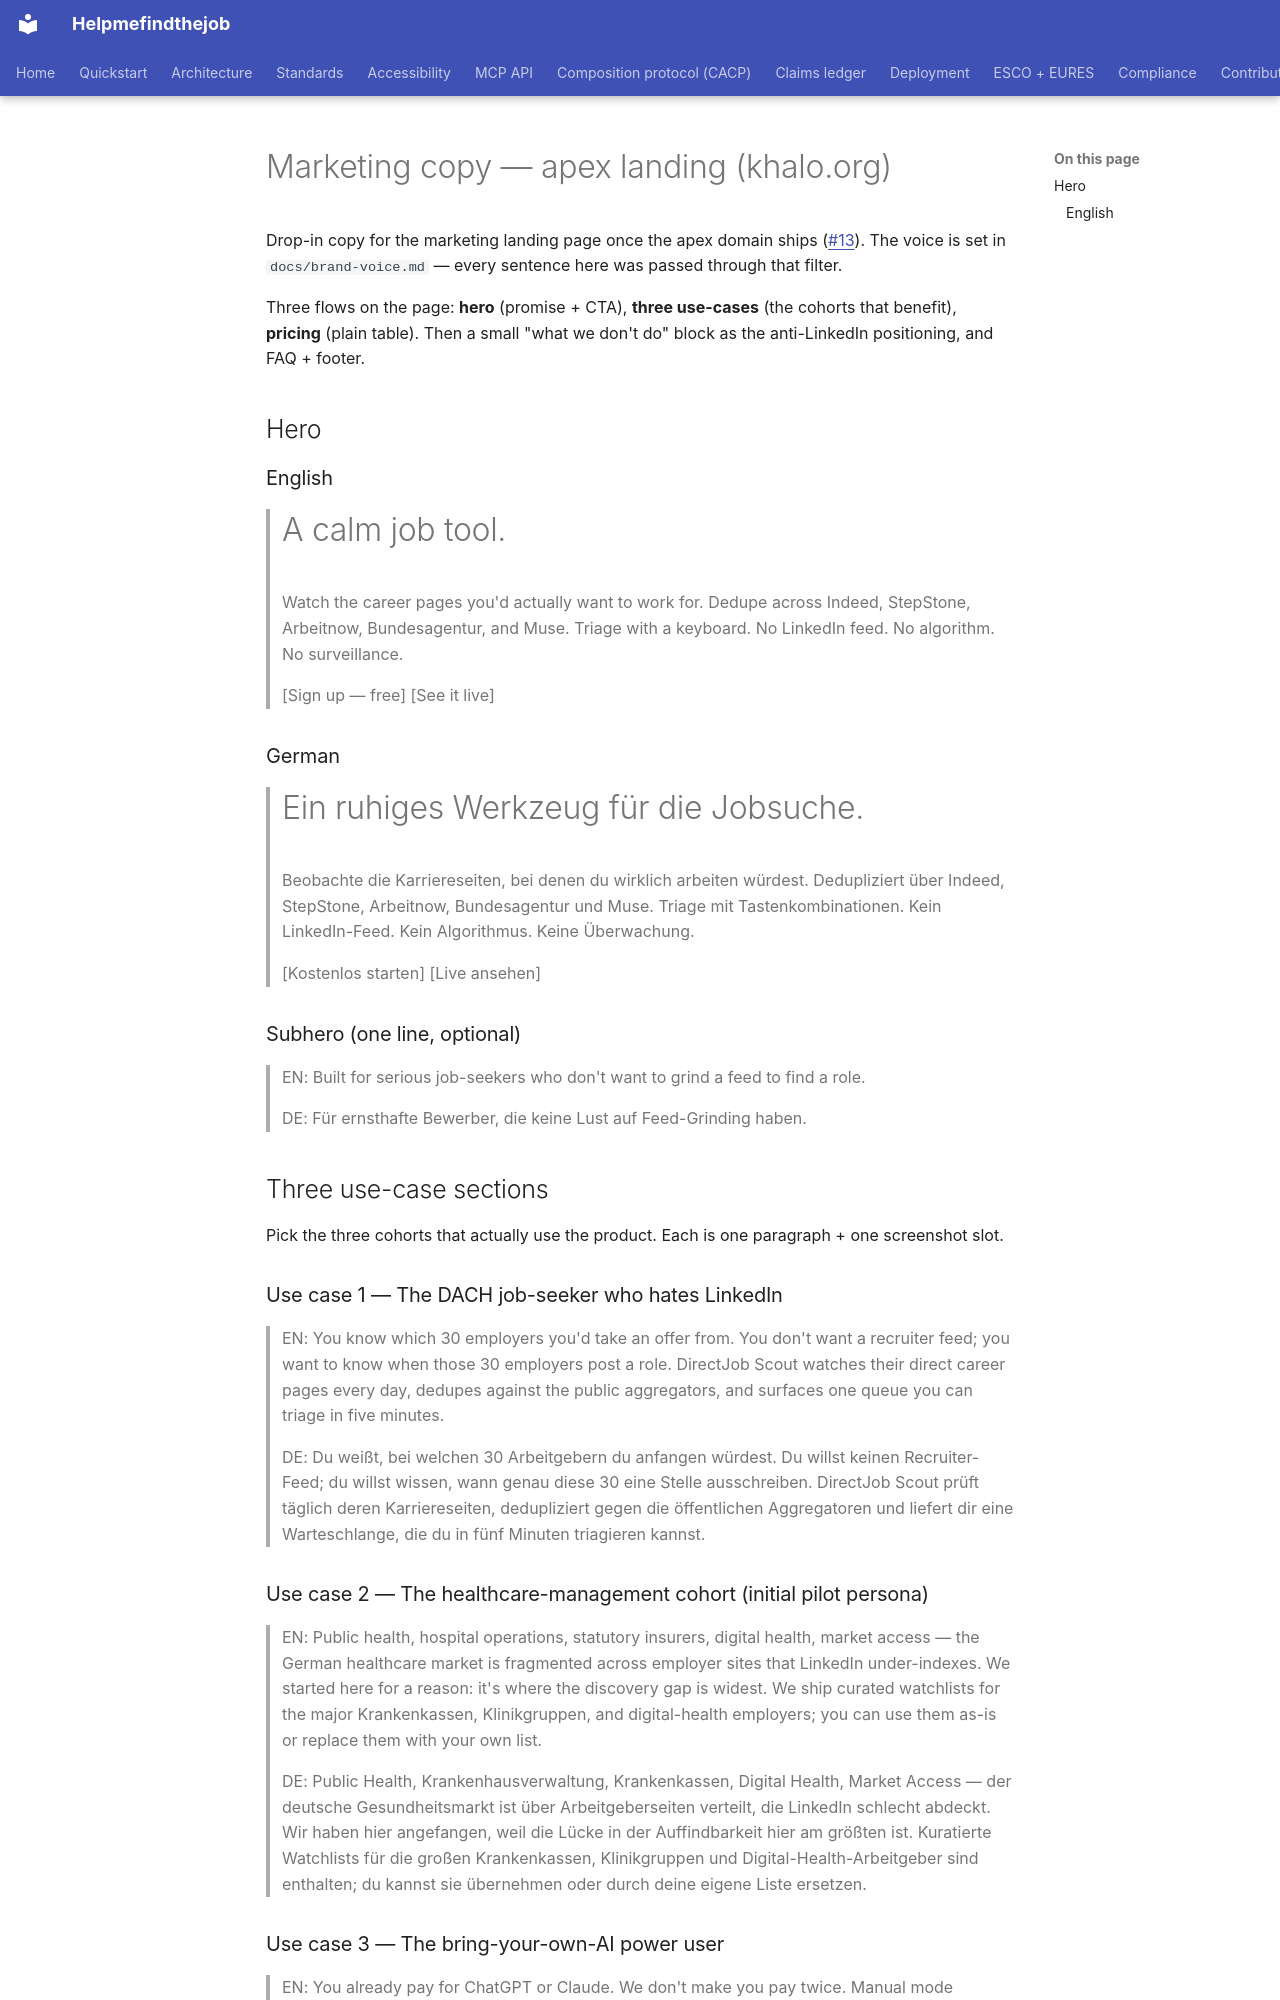

repository: maksodf/helpmefindthejob · page: marketing-copy/index.html · generator: mkdocs

# Marketing copy — apex landing (khalo.org)

Drop-in copy for the marketing landing page once the apex domain ships (#13). The voice is set in `docs/brand-voice.md` — every sentence here was passed through that filter.

Three flows on the page: **hero** (promise + CTA), **three use-cases** (the cohorts that benefit), **pricing** (plain table). Then a small "what we don't do" block as the anti-LinkedIn positioning, and FAQ + footer.

## Hero

### English

> # A calm job tool.
>
> Watch the career pages you'd actually want to work for. Dedupe across Indeed, StepStone, Arbeitnow, Bundesagentur, and Muse. Triage with a keyboard. No LinkedIn feed. No algorithm. No surveillance.
>
> [Sign up — free] [See it live]

### German

> # Ein ruhiges Werkzeug für die Jobsuche.
>
> Beobachte die Karriereseiten, bei denen du wirklich arbeiten würdest. Dedupliziert über Indeed, StepStone, Arbeitnow, Bundesagentur und Muse. Triage mit Tastenkombinationen. Kein LinkedIn-Feed. Kein Algorithmus. Keine Überwachung.
>
> [Kostenlos starten] [Live ansehen]

### Subhero (one line, optional)

> EN: Built for serious job-seekers who don't want to grind a feed to find a role.
>
> DE: Für ernsthafte Bewerber, die keine Lust auf Feed-Grinding haben.

## Three use-case sections

Pick the three cohorts that actually use the product. Each is one paragraph + one screenshot slot.

### Use case 1 — The DACH job-seeker who hates LinkedIn

> EN: You know which 30 employers you'd take an offer from. You don't want a recruiter feed; you want to know when those 30 employers post a role. DirectJob Scout watches their direct career pages every day, dedupes against the public aggregators, and surfaces one queue you can triage in five minutes.
>
> DE: Du weißt, bei welchen 30 Arbeitgebern du anfangen würdest. Du willst keinen Recruiter-Feed; du willst wissen, wann genau diese 30 eine Stelle ausschreiben. DirectJob Scout prüft täglich deren Karriereseiten, dedupliziert gegen die öffentlichen Aggregatoren und liefert dir eine Warteschlange, die du in fünf Minuten triagieren kannst.

### Use case 2 — The healthcare-management cohort (initial pilot persona)

> EN: Public health, hospital operations, statutory insurers, digital health, market access — the German healthcare market is fragmented across employer sites that LinkedIn under-indexes. We started here for a reason: it's where the discovery gap is widest. We ship curated watchlists for the major Krankenkassen, Klinikgruppen, and digital-health employers; you can use them as-is or replace them with your own list.
>
> DE: Public Health, Krankenhausverwaltung, Krankenkassen, Digital Health, Market Access — der deutsche Gesundheitsmarkt ist über Arbeitgeberseiten verteilt, die LinkedIn schlecht abdeckt. Wir haben hier angefangen, weil die Lücke in der Auffindbarkeit hier am größten ist. Kuratierte Watchlists für die großen Krankenkassen, Klinikgruppen und Digital-Health-Arbeitgeber sind enthalten; du kannst sie übernehmen oder durch deine eigene Liste ersetzen.
